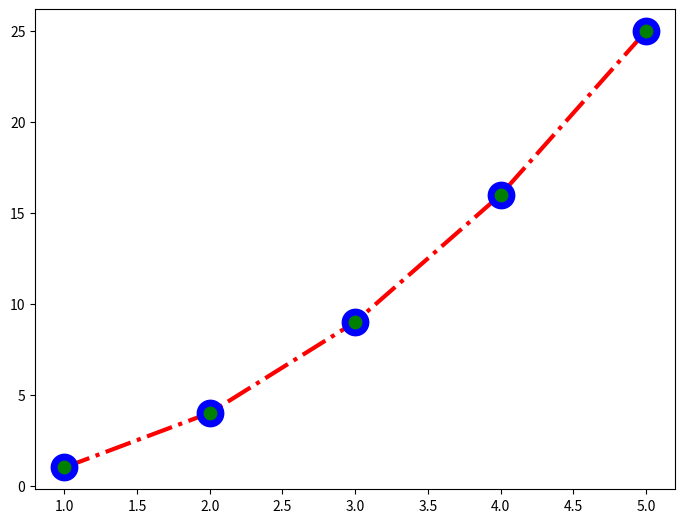
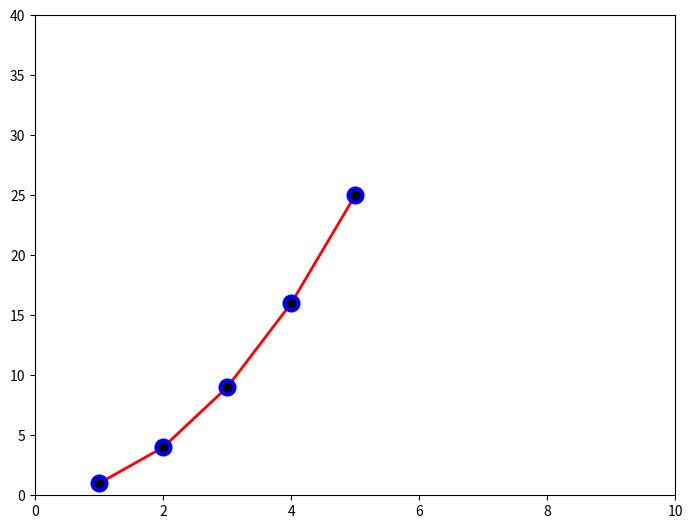

Reproduce these figures in Python, in order.
import matplotlib.pyplot as plt
import numpy as np

# for visualising in jupyter notebook, following codes are required
"""
%matplotlib inline
"""

x = np.arange(1, 6)
y = np.arange(2, 11, 2)

""" Beautifying Lines """
fig = plt.figure()
axes = fig.add_axes([0, 0, 1, 1])
axes.plot(x, x ** 2,
          color="red",               # setting line color
          linewidth=3,               # setting line thickness
          linestyle="-.",            # setting line style
          marker="o",                  # setting marker (circle) to unions
          markersize=15,             # setting size of marker
          markerfacecolor="green",   # setting inner color of marker
          markeredgecolor="blue",    # setting edge color of marker
          markeredgewidth=5          # setting edge thickness
         )
plt.show()

fig = plt.figure()
axes = fig.add_axes([0, 0, 1, 1])
axes.plot(x, x**2, color="red", linewidth=2, marker="o", markersize=10, markerfacecolor="black",
          markeredgecolor="blue", markeredgewidth=3)
axes.set_xlim(0, 10)  # Makes X axis start from 0 to 10
axes.set_ylim(0, 40)  # Makes Y axis start from 0 to 40
plt.show()
